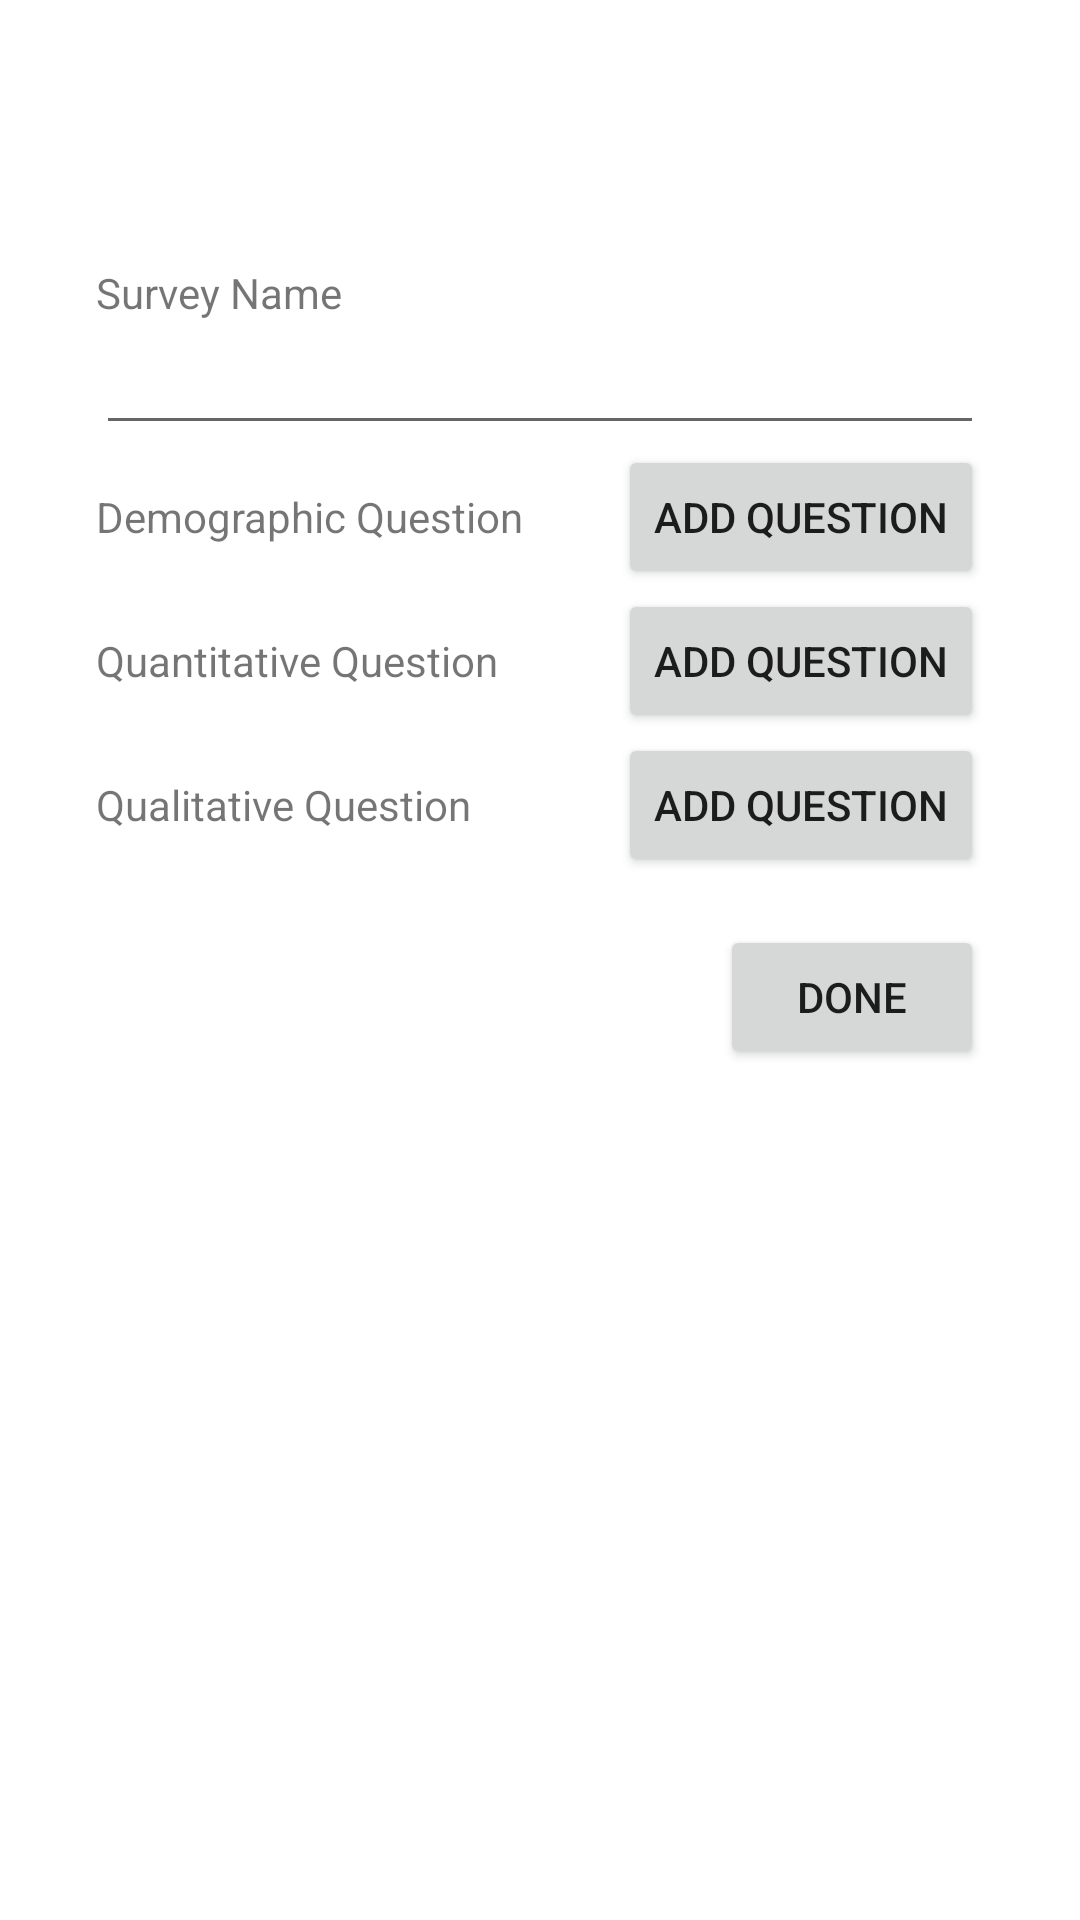

Reconstruct the res/layout file that produces this screen, plus the resources it refers to.
<!-- AndroidManifest.xml: application theme AppTheme -->
<!-- res/layout/activity_create_survey.xml -->
<?xml version="1.0" encoding="utf-8"?>
<ScrollView xmlns:android="http://schemas.android.com/apk/res/android"
    android:orientation="vertical" android:layout_width="match_parent"
    android:layout_height="match_parent">
    <LinearLayout
        android:orientation="vertical"
        android:layout_width="match_parent"
        android:layout_height="match_parent">

        <include layout="@layout/toolbar"/>

        <LinearLayout
            android:layout_width="match_parent"
            android:layout_height="match_parent"
            android:orientation="vertical"
            android:padding="32dp">

            <TextView
                android:id="@+id/tv_label_surveyname"
                android:layout_width="wrap_content"
                android:layout_height="wrap_content"
                android:text="Survey Name"/>

            <EditText
                android:id="@+id/et_surveyname"
                android:layout_width="match_parent"
                android:layout_height="wrap_content" />

            <FrameLayout
                android:layout_width="match_parent"
                android:layout_height="wrap_content">
                <TextView
                    android:id="@+id/tv_label_demographicq"
                    android:layout_width="wrap_content"
                    android:layout_height="wrap_content"
                    android:layout_gravity="center_vertical"
                    android:text="Demographic Question"/>

                <Button
                    android:id="@+id/btn_add_demographicq"
                    android:layout_width="wrap_content"
                    android:layout_height="wrap_content"
                    android:layout_gravity="right"
                    android:text="Add Question"/>
            </FrameLayout>

            <LinearLayout
                android:id="@+id/ll_demographicq"
                android:orientation="vertical"
                android:layout_width="match_parent"
                android:layout_height="wrap_content">
            </LinearLayout>
            <FrameLayout
                android:layout_width="match_parent"
                android:layout_height="wrap_content">
                <TextView
                    android:id="@+id/tv_label_quantitativeq"
                    android:layout_width="wrap_content"
                    android:layout_height="wrap_content"
                    android:layout_gravity="center_vertical"
                    android:text="Quantitative Question"/>

                <Button
                    android:id="@+id/btn_add_quantitativeq"
                    android:layout_width="wrap_content"
                    android:layout_height="wrap_content"
                    android:layout_gravity="right"
                    android:text="Add Question"/>
            </FrameLayout>

            <LinearLayout
                android:id="@+id/ll_quantitativeq"
                android:orientation="vertical"
                android:layout_width="match_parent"
                android:layout_height="wrap_content">
            </LinearLayout>
            <FrameLayout
                android:layout_width="match_parent"
                android:layout_height="wrap_content">
                <TextView
                    android:id="@+id/tv_label_qualitativeq"
                    android:layout_width="wrap_content"
                    android:layout_height="wrap_content"
                    android:layout_gravity="center_vertical"
                    android:text="Qualitative Question"/>

                <Button
                    android:id="@+id/btn_add_qualitativeq"
                    android:layout_width="wrap_content"
                    android:layout_height="wrap_content"
                    android:layout_gravity="right"
                    android:text="Add Question"/>
            </FrameLayout>

            <LinearLayout
                android:id="@+id/ll_qualitativeq"
                android:orientation="vertical"
                android:layout_width="match_parent"
                android:layout_height="wrap_content">
            </LinearLayout>

            <Button
                android:id="@+id/btn_done"
                android:layout_width="wrap_content"
                android:layout_height="wrap_content"
                android:layout_gravity="bottom|right"
                android:layout_marginTop="16dp"
                android:text="Done"/>
        </LinearLayout>
    </LinearLayout>
</ScrollView>
<!-- res/layout/toolbar.xml (included above) -->
<?xml version="1.0" encoding="utf-8"?>
<android.support.v7.widget.Toolbar
    xmlns:android="http://schemas.android.com/apk/res/android"
    xmlns:app="http://schemas.android.com/apk/res-auto"
    app:popupTheme="@style/AppTheme.OverflowMenu"
    android:id="@+id/toolbar"
    android:layout_width="match_parent"
    android:layout_height="56dp"
    android:paddingLeft="24dp"
    android:background="@color/primary">
</android.support.v7.widget.Toolbar>
<!-- resources referenced by this layout -->
<resources>
  <style name="AppTheme.OverflowMenu" parent="Widget.AppCompat.PopupMenu.Overflow">
          <item name="android:colorBackground">@color/primary</item>
          <item name="android:textColor">@color/textPrimary</item>
      </style>
  <style name="AppTheme" parent="AppCompat.Base">
          <item name="colorPrimary">@color/primary</item>
          <item name="colorPrimaryDark">@color/primaryDark</item>
          <item name="colorAccent">@color/accent</item>
          <item name="android:windowBackground">@color/windowBackground</item>
      </style>
  <style name="AppCompat.Base" parent="Theme.AppCompat.Light.NoActionBar">
          <item name="titleTextColor">@android:color/white</item>
      </style>
</resources>
